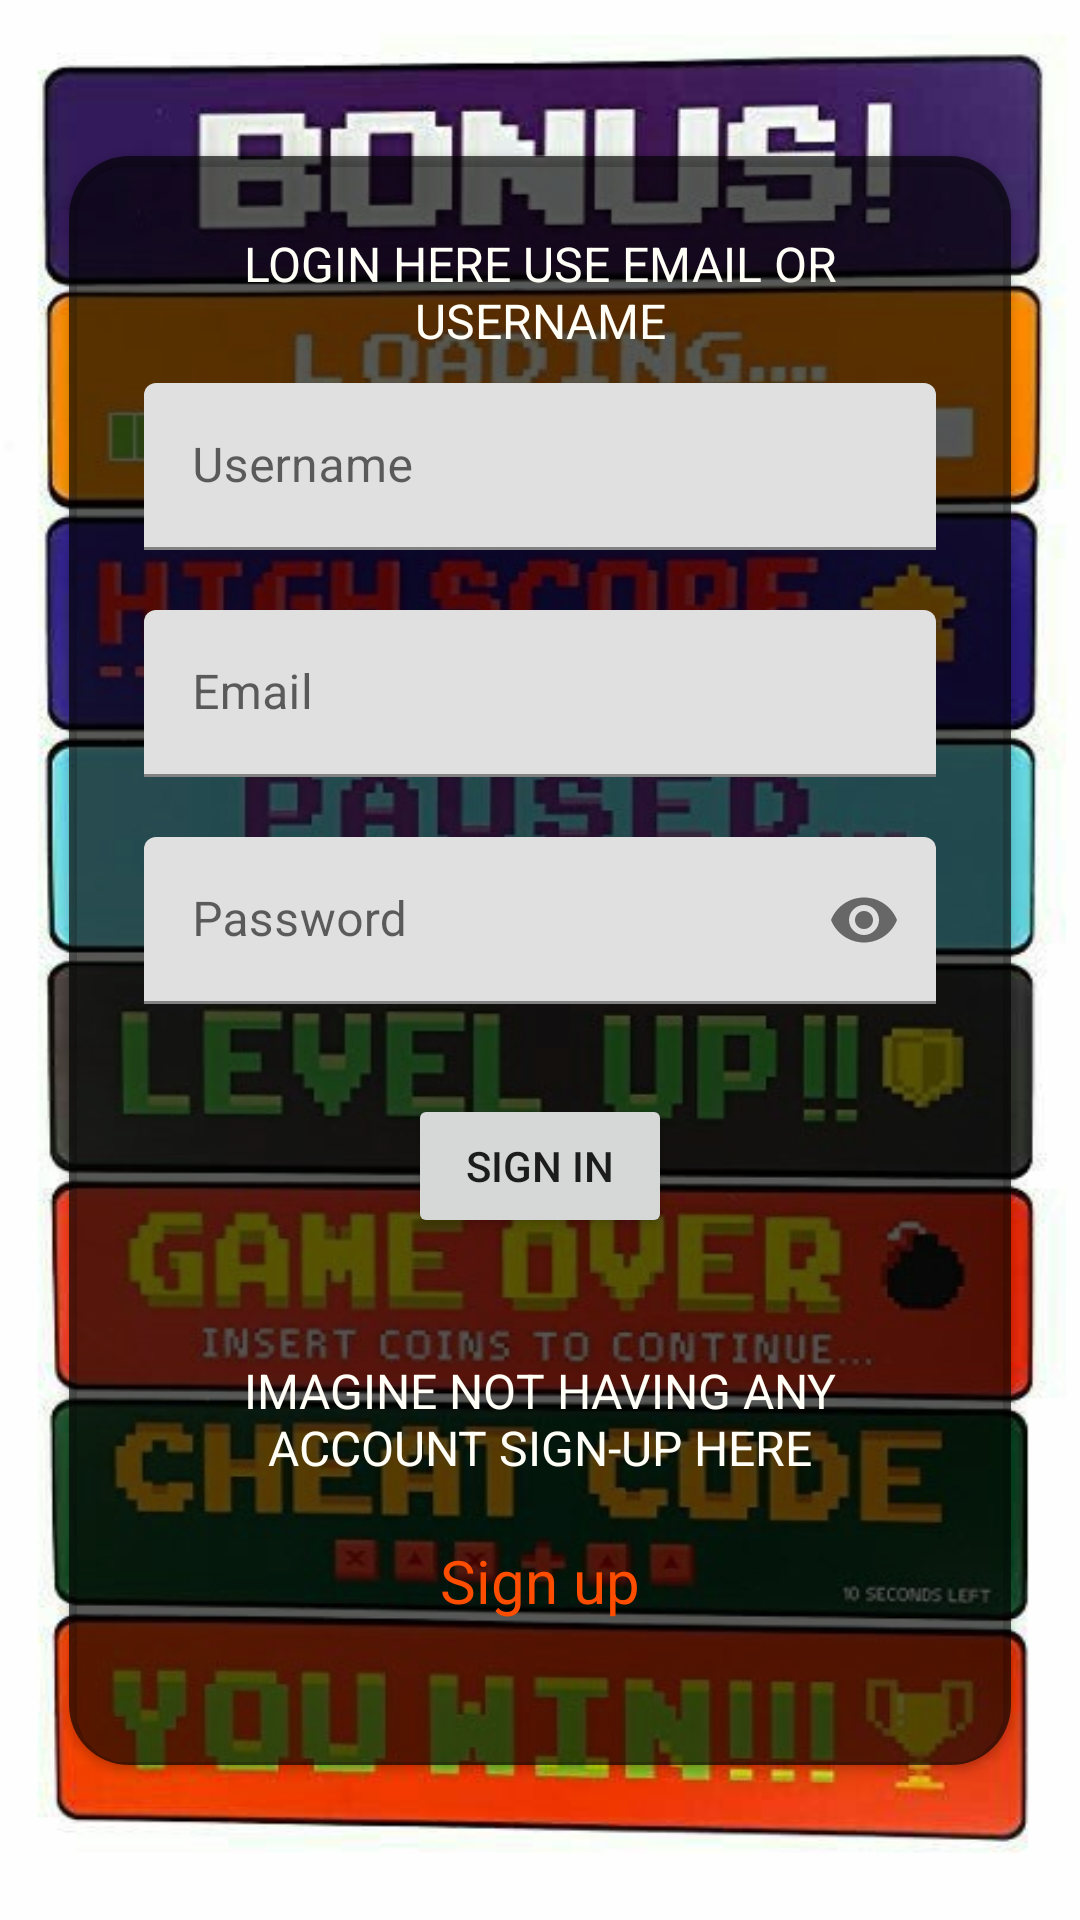

Reconstruct the res/layout file that produces this screen, plus the resources it refers to.
<!-- AndroidManifest.xml: activity theme Theme.GoatGaming.Fullscreen -->
<!-- res/layout/activity_login.xml -->
<?xml version="1.0" encoding="utf-8"?>
<androidx.constraintlayout.widget.ConstraintLayout xmlns:android="http://schemas.android.com/apk/res/android"
    xmlns:app="http://schemas.android.com/apk/res-auto"
    xmlns:tools="http://schemas.android.com/tools"
    android:layout_width="match_parent"
    android:layout_height="match_parent"

    android:background="@drawable/bg2"
    tools:context=".ui.login.LoginActivity">


    <androidx.cardview.widget.CardView
        android:id="@+id/cardView"
        android:layout_width="314dp"
        android:layout_height="wrap_content"
        android:background="@color/brown"
        app:cardBackgroundColor="@color/black_overlay"
        app:cardCornerRadius="20dp"
        app:layout_constraintBottom_toBottomOf="parent"
        app:layout_constraintEnd_toEndOf="parent"
        app:layout_constraintHorizontal_bias="0.5"
        app:layout_constraintStart_toStartOf="parent"
        app:layout_constraintTop_toTopOf="parent"
        app:layout_constraintVertical_bias="0.5">

        <LinearLayout
            android:layout_width="match_parent"
            android:layout_height="match_parent"
            android:background="@color/black_overlay"
            android:gravity="center_horizontal|center_vertical"
            android:orientation="vertical"
            android:padding="25dp"
            tools:layout_editor_absoluteX="1dp"
            tools:layout_editor_absoluteY="1dp">

            <TextView

                android:layout_width="match_parent"
                android:layout_height="wrap_content"
                android:text="@string/loginInstructions"
                android:textAlignment="center"
                android:textAllCaps="true"
                android:textColor="@color/light_white"
                android:textSize="16sp" />
            <com.google.android.material.textfield.TextInputLayout

                android:layout_width="match_parent"
                android:layout_height="wrap_content"
                android:layout_marginTop="10dp"
                android:layout_marginBottom="10dp"
                android:hint="@string/prompt_username">

                <com.google.android.material.textfield.TextInputEditText
                    android:id="@+id/username"
                    android:layout_width="match_parent"
                    android:layout_height="wrap_content" />

            </com.google.android.material.textfield.TextInputLayout>

            <com.google.android.material.textfield.TextInputLayout
                android:layout_width="match_parent"
                android:layout_height="wrap_content"
                android:layout_marginTop="10dp"
                android:layout_marginBottom="10dp"
                android:hint="@string/prompt_email">

                <com.google.android.material.textfield.TextInputEditText
                    android:id="@+id/email"
                    android:layout_width="match_parent"
                    android:layout_height="wrap_content" />

            </com.google.android.material.textfield.TextInputLayout>


            <com.google.android.material.textfield.TextInputLayout
                android:layout_width="match_parent"
                android:layout_height="wrap_content"
                android:layout_marginTop="10dp"
                android:layout_marginBottom="10dp"
                android:hint="@string/prompt_password"
                app:passwordToggleEnabled="true">

                <com.google.android.material.textfield.TextInputEditText
                    android:id="@+id/password"
                    android:layout_width="match_parent"
                    android:layout_height="wrap_content"
                    android:inputType="textPassword"
                    android:textColorHint="#616161" />

            </com.google.android.material.textfield.TextInputLayout>


            <Button
                android:id="@+id/login"
                android:layout_width="wrap_content"
                android:layout_height="wrap_content"
                android:layout_marginTop="20dp"
                android:layout_marginBottom="20dp"
                android:text="@string/action_sign_in_short"
                tools:layout_editor_absoluteX="147dp"
                tools:layout_editor_absoluteY="636dp" />

            <LinearLayout
                android:layout_width="match_parent"
                android:layout_height="wrap_content"
                android:layout_gravity="bottom|center_horizontal"
                android:layout_marginTop="20dp"
                android:gravity="bottom|center_horizontal"
                android:orientation="vertical">

                <TextView

                    android:layout_width="wrap_content"
                    android:layout_height="wrap_content"
                    android:layout_weight="1"
                    android:text="@string/signUpQuestion"
                    android:textAlignment="center"
                    android:textAllCaps="true"
                    android:textColor="@color/light_white"
                    android:textSize="16sp" />

                <TextView
                    android:id="@+id/SignUp"
                    android:layout_width="wrap_content"
                    android:layout_height="50dp"
                    android:layout_marginTop="20dp"
                    android:layout_weight="1"
                    android:clickable="true"
                    android:focusable="true"
                    android:text="@string/action_sign_up_short"
                    android:textAlignment="center"
                    android:textColor="@color/orange_500"
                    android:textSize="20sp" />
            </LinearLayout>



        </LinearLayout>
    </androidx.cardview.widget.CardView>


</androidx.constraintlayout.widget.ConstraintLayout>
<!-- resources referenced by this layout -->
<resources>
  <color name="black_overlay">#66000000</color>
  <color name="brown">#443737</color>
  <color name="light_white">#FFFFF7</color>
  <color name="orange_500">#FF4D00</color>
  <!-- drawable bg2: jpg bitmap (drawable, 68352 bytes) -->
  <string name="action_sign_in_short">Sign in</string>
  <string name="action_sign_up_short">Sign up</string>
  <string name="loginInstructions">Login here use email or username</string>
  <string name="prompt_email">Email</string>
  <string name="prompt_password">Password</string>
  <string name="prompt_username">Username </string>
  <string name="signUpQuestion">Imagine not having any account sign-up here</string>
  <style name="Theme.GoatGaming.Fullscreen" parent="Theme.GoatGaming">
          <item name="android:actionBarStyle">@style/Widget.Theme.GoatGaming.ActionBar.Fullscreen
          </item>
          <item name="android:windowActionBarOverlay">true</item>
          <item name="android:windowBackground">@null</item>
      </style>
  <style name="Theme.GoatGaming" parent="Theme.MaterialComponents.DayNight.DarkActionBar">
          
          <item name="colorPrimary">@color/orange_200</item>
          <item name="colorPrimaryVariant">@color/orange_500</item>
          <item name="colorOnPrimary">@color/brown</item>
          
          <item name="colorSecondary">@color/red_200</item>
          <item name="colorSecondaryVariant">@color/red</item>
          <item name="colorOnSecondary">@color/black_200</item>
          
          <item name="android:statusBarColor">?attr/colorPrimaryVariant</item>
          
      </style>
  <style name="Widget.Theme.GoatGaming.ActionBar.Fullscreen" parent="Widget.AppCompat.ActionBar">
          <item name="android:background">@color/black_overlay</item>
      </style>
  <color name="orange_200">#FE6244</color>
  <color name="red_200">#FC2947</color>
  <color name="red">#FF0000</color>
  <color name="black_200">#272121</color>
</resources>
